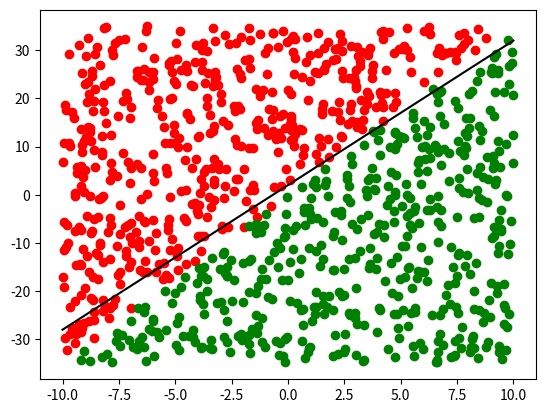

This figure's Python source:
import random
import matplotlib.pyplot as plt
import numpy as np

LEARNING_RATE = 0.01
STEPS = 100000
MIN_X1 = -10
MAX_X1 = 10
MIN_X2 = -35
MAX_X2 = 35


def split_fn(x):
    return 3 * x + 2


def train_generate_point():
    data = []
    for i in range(100):
        x1 = random.uniform(MIN_X1, MAX_X1)
        x2 = random.uniform(MIN_X2, MAX_X2)
        # y = 4x - 5
        delta = x2 - split_fn(x1)
        delta = np.sign(delta)
        data.append([x1, x2, delta])
    return data


def test_generate_point():
    data = []
    for i in range(1000):
        x1 = random.uniform(MIN_X1, MAX_X1)
        x2 = random.uniform(MIN_X2, MAX_X2)
        data.append([x1, x2])
    return data


def show_scatter(data):
    x1 = [item[0] for item in data if item[2] == 1]
    x2 = [item[1] for item in data if item[2] == 1]
    plt.scatter(x1, x2, color="red")
    x1 = [item[0] for item in data if item[2] == -1]
    x2 = [item[1] for item in data if item[2] == -1]
    plt.scatter(x1, x2, color="green")
    x1 = [item[0] for item in data if item[2] == 0]
    x2 = [item[1] for item in data if item[2] == 0]
    plt.scatter(x1, x2, color="blue")
    line = np.linspace(-10, 10)
    plt.plot(line, split_fn(line), color="black")
    plt.show()


def perceptron(train_data, w):
    for i in train_data:
        suma_weight = w[0] * i[0] + w[1] * i[1]
        suma_weight = np.sign(suma_weight)

        error = i[2] - suma_weight
        for x in range(len(w)):
            w[x] = w[x] + error * i[x] * LEARNING_RATE
    return w


def testing(w, test_data):
    new_data = []
    for i in test_data:
        suma_weight = np.dot(w, i)
        suma_weight = np.sign(suma_weight)
        new_data.append([i[0], i[1], suma_weight])
    return new_data


def main():
    train_data = train_generate_point()
    test_data = test_generate_point()
    w = [random.random() for x in range(2)]
    for _ in range(STEPS):
        w = perceptron(train_data, w)
    test_data = testing(w, test_data)
    show_scatter(test_data)


if __name__ == "__main__":
    main()
